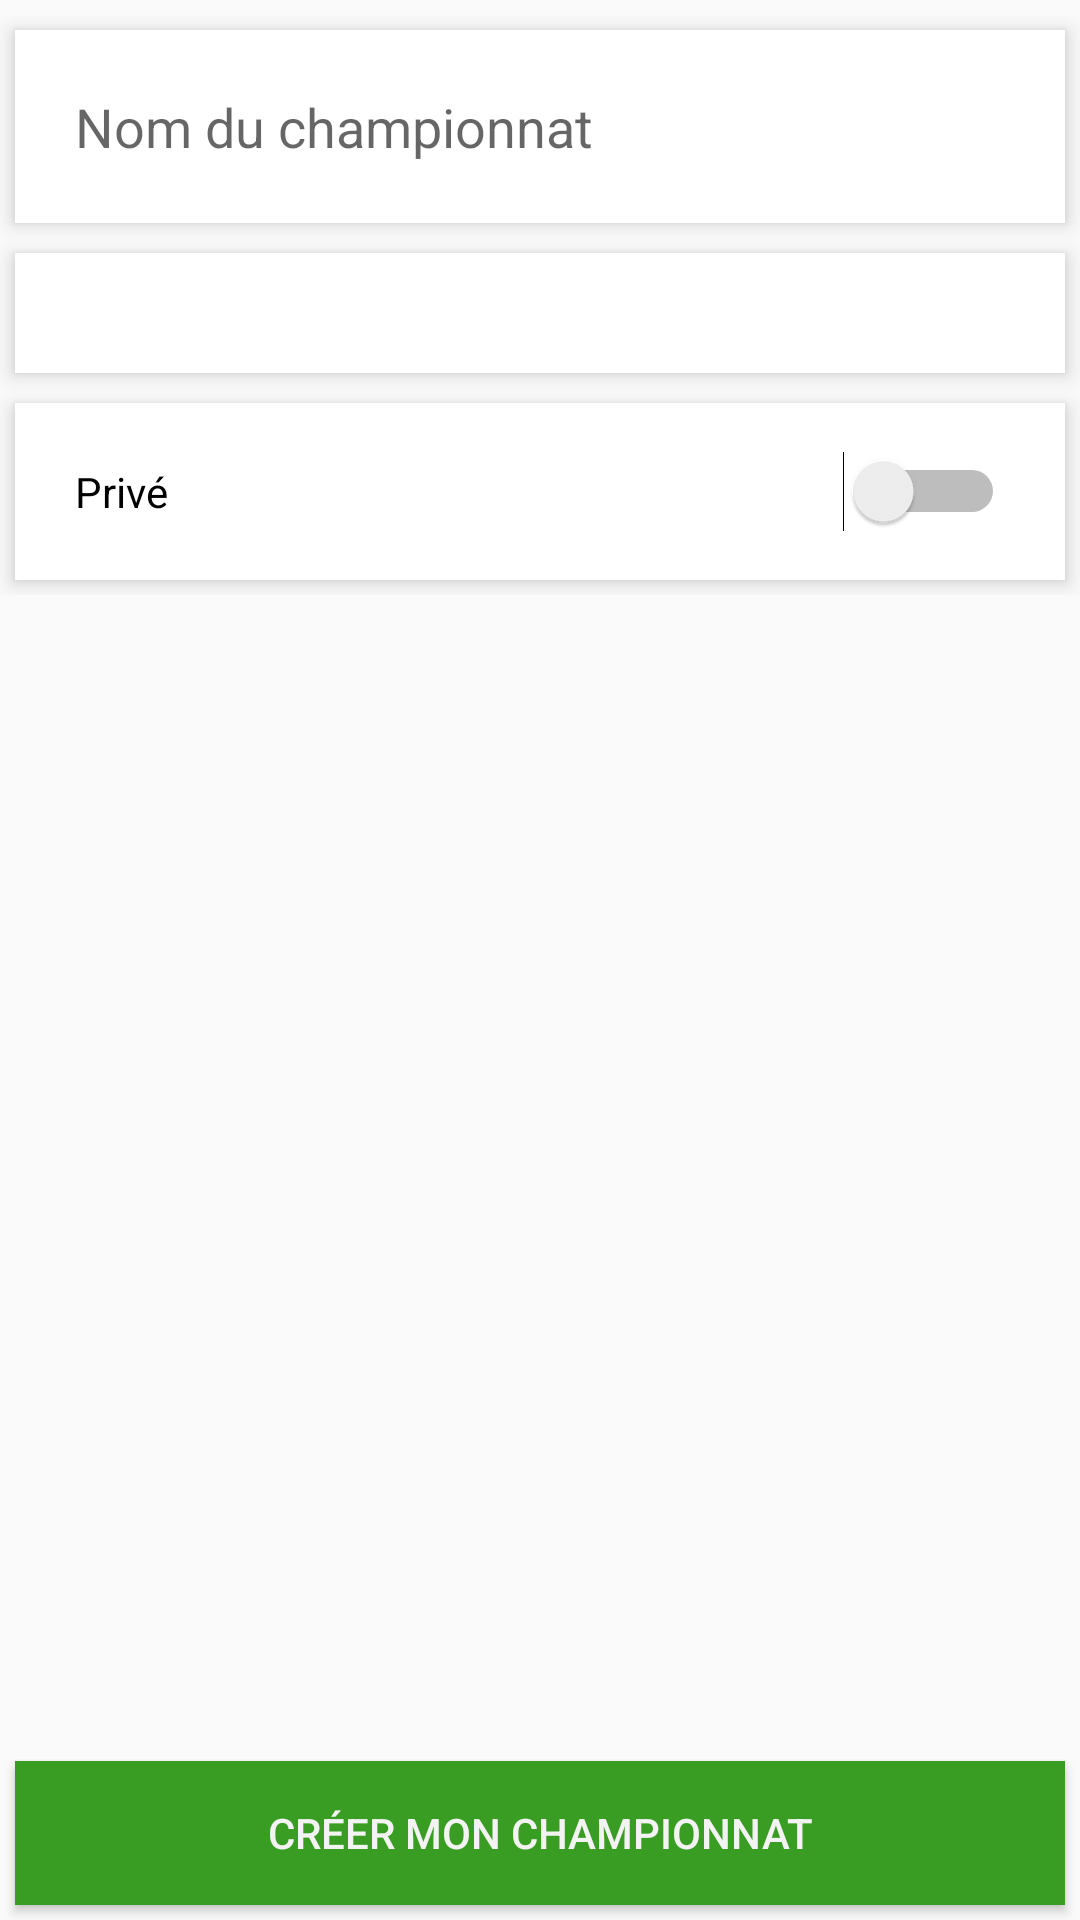

Produce the Android XML layout that renders to this screen, including the resource entries it uses.
<!-- AndroidManifest.xml: application theme AppTheme -->
<!-- res/layout/activity_creer_chamionnat.xml -->
<?xml version="1.0" encoding="utf-8"?>
<RelativeLayout xmlns:android="http://schemas.android.com/apk/res/android"
    xmlns:app="http://schemas.android.com/apk/res-auto"
    xmlns:tools="http://schemas.android.com/tools"
    android:layout_width="match_parent"
    android:layout_height="match_parent"
    android:orientation="vertical"
    android:gravity="center_horizontal"
    tools:context="com.masquilierpemeja.rugbyfantasytop14.CreerChampionnat.CreerChampionnatActivity">



    <LinearLayout
        android:layout_width="fill_parent"
        android:layout_height="wrap_content"
        android:layout_marginTop="5dp"
        android:orientation="vertical">

        <EditText
            android:id="@+id/ed_nom_championnat"
            android:layout_width="match_parent"
            android:layout_height="wrap_content"
            android:layout_above="@+id/sp_nombre_de_joueur"
            android:layout_alignParentStart="true"
            android:hint="Nom du championnat"
            android:inputType="textCapWords"
            android:layout_margin="5dp"
            android:layout_marginBottom="3dp"
            android:layout_marginTop="3dp"
            android:background="#fff"
            android:clickable="true"
            android:elevation="4dp"
            android:padding="20dp"/>

        <Spinner
            android:id="@+id/sp_nombre_de_joueur"
            android:layout_width="match_parent"
            android:layout_height="wrap_content"
            android:layout_above="@+id/sw_est_public"
            android:layout_alignParentStart="true"
            android:layout_margin="5dp"
            android:layout_marginBottom="3dp"
            android:layout_marginTop="3dp"
            android:background="#fff"
            android:clickable="true"
            android:elevation="4dp"
            android:padding="20dp"
            >
        </Spinner>

        <Switch
            android:id="@+id/sw_est_public"
            android:layout_width="match_parent"
            android:layout_height="wrap_content"
            android:layout_alignParentStart="true"
            android:layout_centerVertical="true"
            android:layout_margin="5dp"
            android:layout_marginBottom="3dp"
            android:layout_marginTop="3dp"
            android:background="#fff"
            android:clickable="true"
            android:elevation="4dp"
            android:padding="20dp"
            android:text="Privé" />


        <EditText
            android:id="@+id/ed_mot_de_passe"
            android:layout_width="match_parent"
            android:layout_height="wrap_content"
            android:layout_below="@+id/sw_est_public"
            android:layout_toEndOf="@+id/pb_load"
            android:hint="Mot de passe"
            android:inputType="textCapWords"
            android:layout_margin="5dp"
            android:layout_marginBottom="3dp"
            android:layout_marginTop="3dp"
            android:background="#fff"
            android:clickable="true"
            android:elevation="4dp"
            android:padding="20dp"
            android:visibility="gone"/>

        <ProgressBar
            android:visibility="gone"
            android:id="@+id/pb_load"
            android:layout_width="30dp"
            android:layout_height="30dp"
            />
    </LinearLayout>

    <Button
        android:id="@+id/btn_creer_championnat"
        android:layout_width="match_parent"
        android:layout_height="wrap_content"
        android:layout_alignParentBottom="true"
        android:layout_alignParentStart="true"
        android:text="Créer mon championnat"
        android:layout_margin="5dp"
        android:layout_marginBottom="3dp"
        android:layout_marginTop="3dp"
        android:background="@color/primary"
        android:elevation="10dp"
        android:textColor="@color/secondaryLight"
        />





</RelativeLayout>
<!-- resources referenced by this layout -->
<resources>
  <color name="primary">#3a9d23</color>
  <color name="secondaryLight">#f3f3f3</color>
  <style name="AppTheme" parent="Theme.AppCompat.Light.DarkActionBar">
          
          <item name="colorPrimary">@color/primary</item>
          <item name="colorPrimaryDark">@color/primaryDark</item>
          <item name="colorAccent">@color/primaryLight</item>
      </style>
  <color name="primaryDark">#006d00</color>
  <color name="primaryLight">#70cf54</color>
</resources>
